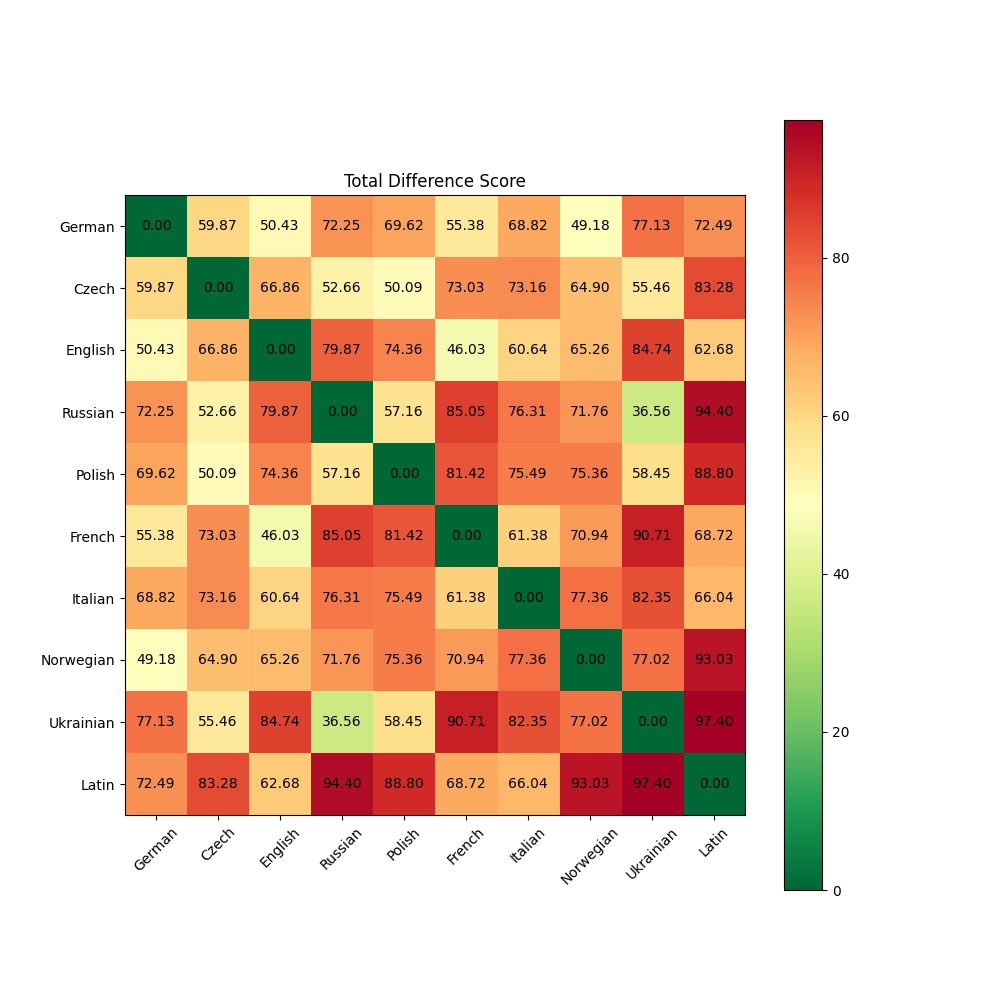

Values plotted in this chart, from the file beside it:
	deu	ces	eng	rus	pol	fra	ita	nob	ukr	lat
deu	0.0	59.87	50.43	72.25	69.62	55.38	68.82	49.18	77.13	72.49
ces	59.87	0.0	66.86	52.66	50.09	73.03	73.16	64.9	55.46	83.28
eng	50.43	66.86	0.0	79.87	74.36	46.03	60.64	65.26	84.74	62.68
rus	72.25	52.66	79.87	0.0	57.16	85.05	76.31	71.76	36.56	94.4
pol	69.62	50.09	74.36	57.16	0.0	81.42	75.49	75.36	58.45	88.8
fra	55.38	73.03	46.03	85.05	81.42	0.0	61.38	70.94	90.71	68.72
ita	68.82	73.16	60.64	76.31	75.49	61.38	0.0	77.36	82.35	66.04
nob	49.18	64.9	65.26	71.76	75.36	70.94	77.36	0.0	77.02	93.03
ukr	77.13	55.46	84.74	36.56	58.45	90.71	82.35	77.02	0.0	97.4
lat	72.49	83.28	62.68	94.4	88.8	68.72	66.04	93.03	97.4	0.0
